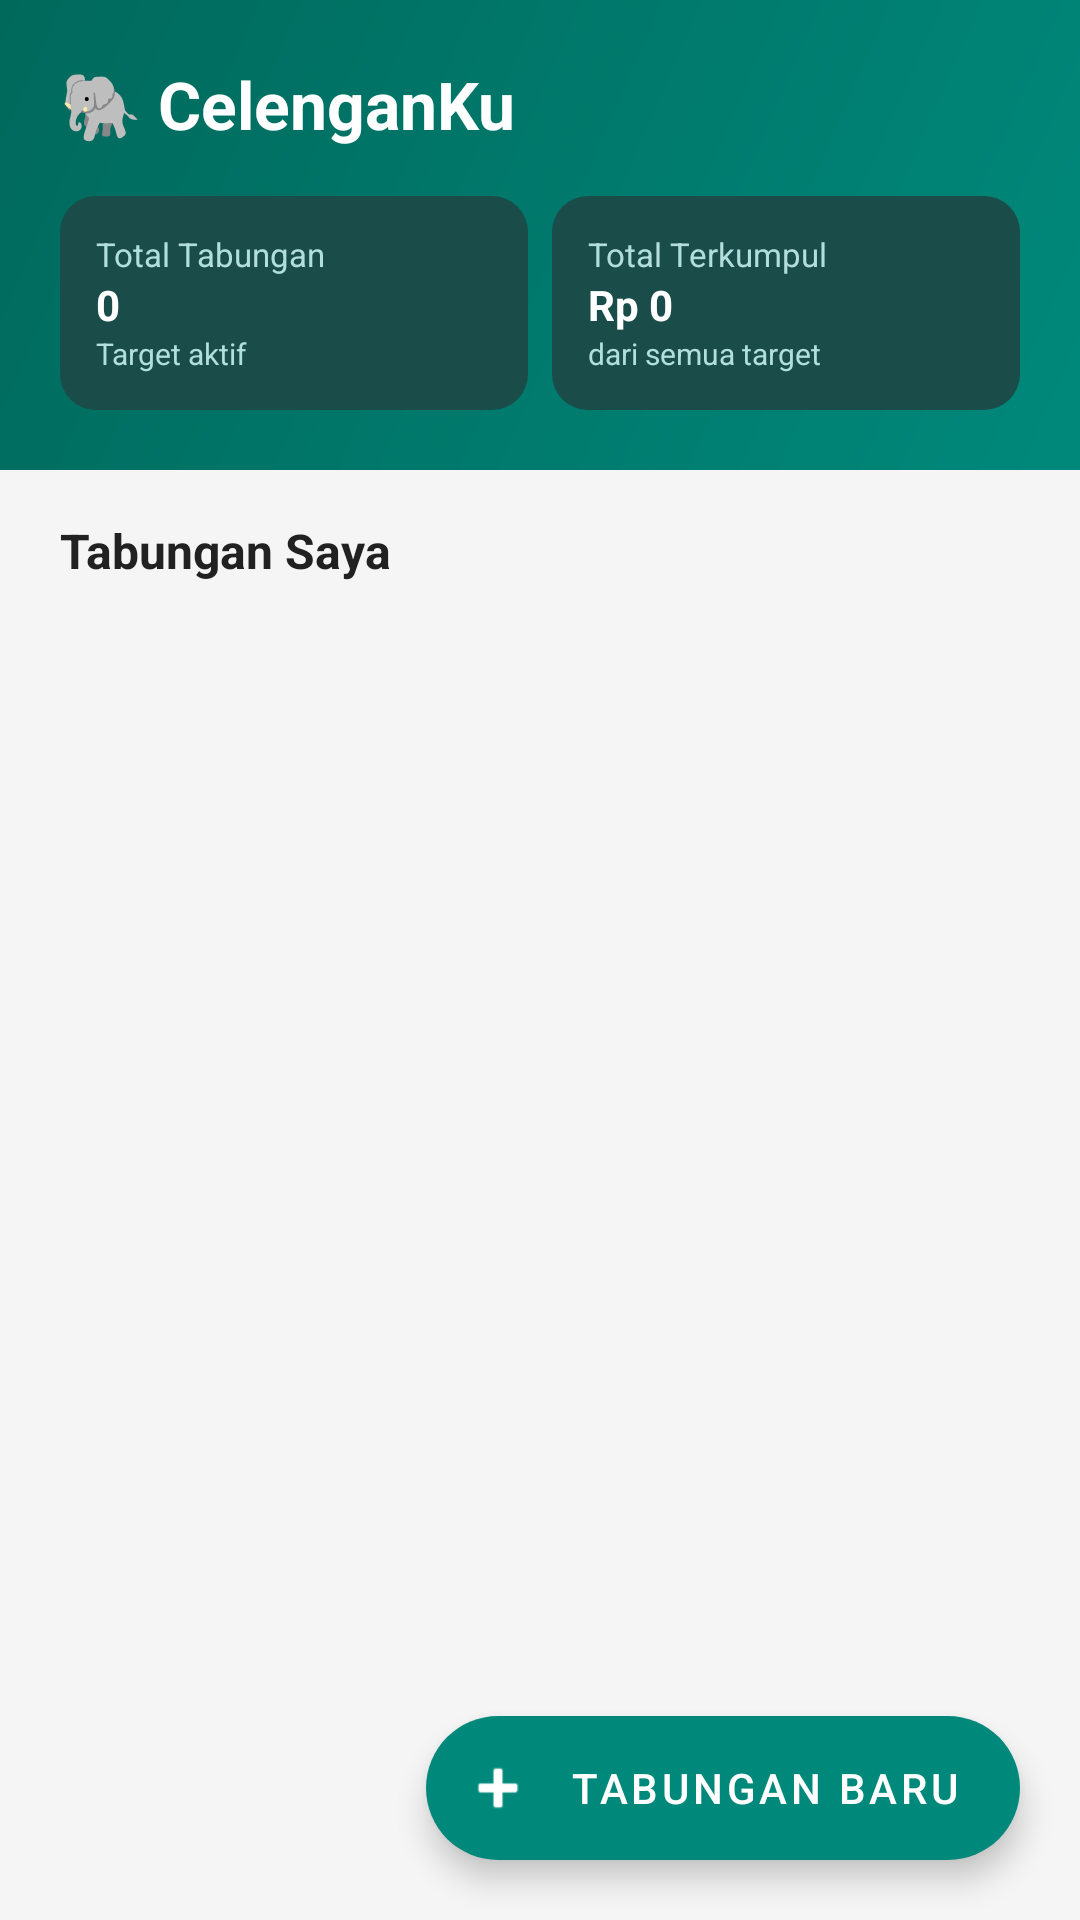

Reconstruct the res/layout file that produces this screen, plus the resources it refers to.
<!-- AndroidManifest.xml: application theme Theme.CelenganKu -->
<!-- res/layout/activity_main.xml -->
<?xml version="1.0" encoding="utf-8"?>
<androidx.coordinatorlayout.widget.CoordinatorLayout
    xmlns:android="http://schemas.android.com/apk/res/android"
    xmlns:app="http://schemas.android.com/apk/res-auto"
    android:layout_width="match_parent"
    android:layout_height="match_parent"
    android:background="@color/background">

    
    <com.google.android.material.appbar.AppBarLayout
        android:id="@+id/appBarLayout"
        android:layout_width="match_parent"
        android:layout_height="wrap_content"
        android:fitsSystemWindows="true"
        android:background="@drawable/bg_header"
        app:elevation="0dp">

        <LinearLayout
            android:layout_width="match_parent"
            android:layout_height="wrap_content"
            android:orientation="vertical"
            android:paddingHorizontal="20dp"
            android:paddingTop="20dp"
            android:paddingBottom="20dp">

            
            <LinearLayout
                android:layout_width="match_parent"
                android:layout_height="wrap_content"
                android:orientation="horizontal"
                android:gravity="center_vertical"
                android:layout_marginBottom="16dp">

                <TextView
                    android:layout_width="0dp"
                    android:layout_height="wrap_content"
                    android:layout_weight="1"
                    android:text="🐘 CelenganKu"
                    android:textSize="22sp"
                    android:textStyle="bold"
                    android:textColor="@color/white"/>
            </LinearLayout>

            
            <LinearLayout
                android:layout_width="match_parent"
                android:layout_height="wrap_content"
                android:orientation="horizontal"
                android:baselineAligned="false">

                
                <LinearLayout
                    android:layout_width="0dp"
                    android:layout_height="match_parent"
                    android:layout_weight="1"
                    android:orientation="vertical"
                    android:background="@drawable/bg_summary_card"
                    android:padding="12dp"
                    android:layout_marginEnd="8dp">

                    <TextView
                        android:layout_width="wrap_content"
                        android:layout_height="wrap_content"
                        android:text="Total Tabungan"
                        android:textSize="11sp"
                        android:textColor="#B2DFDB"/>

                    <TextView
                        android:id="@+id/tvTotalTabungan"
                        android:layout_width="match_parent"
                        android:layout_height="wrap_content"
                        android:text="0"
                        android:textStyle="bold"
                        android:textColor="@color/white"
                        android:maxLines="1"
                        app:autoSizeTextType="uniform"
                        app:autoSizeMinTextSize="10sp"
                        app:autoSizeMaxTextSize="24sp"
                        app:autoSizeStepGranularity="1sp"/>

                    <TextView
                        android:layout_width="wrap_content"
                        android:layout_height="wrap_content"
                        android:text="Target aktif"
                        android:textSize="10sp"
                        android:textColor="#B2DFDB"/>
                </LinearLayout>

                
                <LinearLayout
                    android:layout_width="0dp"
                    android:layout_height="match_parent"
                    android:layout_weight="1"
                    android:orientation="vertical"
                    android:background="@drawable/bg_summary_card"
                    android:padding="12dp">

                    <TextView
                        android:layout_width="wrap_content"
                        android:layout_height="wrap_content"
                        android:text="Total Terkumpul"
                        android:textSize="11sp"
                        android:textColor="#B2DFDB"/>

                    <TextView
                        android:id="@+id/tvTotalTerkumpul"
                        android:layout_width="match_parent"
                        android:layout_height="wrap_content"
                        android:text="Rp 0"
                        android:textStyle="bold"
                        android:textColor="@color/white"
                        android:maxLines="1"
                        app:autoSizeTextType="uniform"
                        app:autoSizeMinTextSize="10sp"
                        app:autoSizeMaxTextSize="20sp"
                        app:autoSizeStepGranularity="1sp"/>

                    <TextView
                        android:layout_width="wrap_content"
                        android:layout_height="wrap_content"
                        android:text="dari semua target"
                        android:textSize="10sp"
                        android:textColor="#B2DFDB"/>
                </LinearLayout>

            </LinearLayout>
        </LinearLayout>
    </com.google.android.material.appbar.AppBarLayout>

    
    <LinearLayout
        android:layout_width="match_parent"
        android:layout_height="match_parent"
        android:orientation="vertical"
        app:layout_behavior="@string/appbar_scrolling_view_behavior">

        
        <TextView
            android:layout_width="match_parent"
            android:layout_height="wrap_content"
            android:paddingHorizontal="20dp"
            android:paddingTop="16dp"
            android:paddingBottom="8dp"
            android:text="Tabungan Saya"
            android:textSize="16sp"
            android:textStyle="bold"
            android:textColor="@color/text_primary"/>

        
        <androidx.recyclerview.widget.RecyclerView
            android:id="@+id/recyclerTabungan"
            android:layout_width="match_parent"
            android:layout_height="0dp"
            android:layout_weight="1"
            android:clipToPadding="false"
            android:paddingBottom="80dp"/>

        
        <LinearLayout
            android:id="@+id/layoutEmpty"
            android:layout_width="match_parent"
            android:layout_height="0dp"
            android:layout_weight="1"
            android:orientation="vertical"
            android:gravity="center"
            android:visibility="gone">

            <TextView
                android:layout_width="wrap_content"
                android:layout_height="wrap_content"
                android:text="🐷"
                android:textSize="64sp"
                android:layout_marginBottom="16dp"/>

            <TextView
                android:layout_width="wrap_content"
                android:layout_height="wrap_content"
                android:text="Belum ada tabungan.\nYuk buat tabungan pertamamu!"
                android:textSize="16sp"
                android:textColor="@color/text_secondary"
                android:gravity="center"
                android:lineSpacingMultiplier="1.4"/>
        </LinearLayout>

    </LinearLayout>

    
    <com.google.android.material.floatingactionbutton.ExtendedFloatingActionButton
        android:id="@+id/fabTambah"
        android:layout_width="wrap_content"
        android:layout_height="wrap_content"
        android:layout_gravity="bottom|end"
        android:layout_margin="20dp"
        android:text="Tabungan Baru"
        app:icon="@android:drawable/ic_input_add"
        app:backgroundTint="@color/primary"
        android:textColor="@color/white"
        app:iconTint="@color/white"/>

</androidx.coordinatorlayout.widget.CoordinatorLayout>
<!-- resources referenced by this layout -->
<resources>
  <color name="background">#F5F5F5</color>
  <color name="primary">#00897B</color>
  <color name="text_primary">#212121</color>
  <color name="text_secondary">#757575</color>
  <color name="white">#FFFFFFFF</color>
  <!-- drawable bg_header (drawable) -->
  <?xml version="1.0" encoding="utf-8"?>
  <shape xmlns:android="http://schemas.android.com/apk/res/android"
      android:shape="rectangle">
      <gradient
          android:startColor="#00897B"
          android:endColor="#00695C"
          android:angle="135" />
      <corners android:radius="0dp" />
  </shape>
  <!-- drawable bg_summary_card (drawable) -->
  <?xml version="1.0" encoding="utf-8"?>
  <shape xmlns:android="http://schemas.android.com/apk/res/android"
      android:shape="rectangle">
      <solid android:color="#1A4D49" />
      <corners android:radius="12dp" />
  </shape>
  <style name="Theme.CelenganKu" parent="Theme.MaterialComponents.Light.NoActionBar">
          
          <item name="colorPrimary">@color/primary</item>
          <item name="colorPrimaryVariant">@color/primary_dark</item>
          <item name="colorOnPrimary">@color/white</item>
          
          <item name="colorSecondary">@color/accent</item>
          <item name="colorSecondaryVariant">@color/accent</item>
          <item name="colorOnSecondary">@color/white</item>
          
          <item name="android:statusBarColor">@color/primary_dark</item>
          
          <item name="android:windowBackground">@color/background</item>
          
          <item name="floatingActionButtonStyle">@style/Widget.MaterialComponents.FloatingActionButton</item>
      </style>
  <color name="primary_dark">#00695C</color>
  <color name="accent">#FF8F00</color>
</resources>
